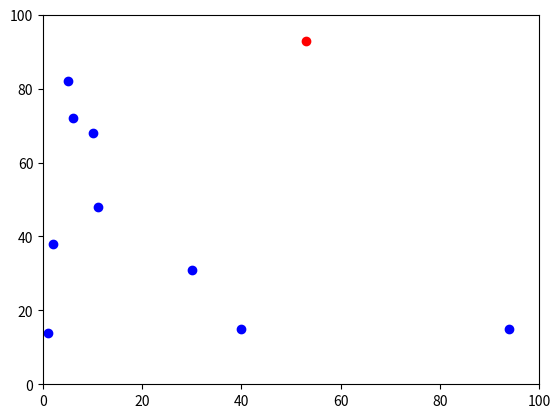

The matplotlib source for this figure:
# -*- coding: utf-8 -*-
"""
Created on Tue Sep 19 10:20:09 2017

@author: gyks
"""
import random
import operator
import matplotlib.pyplot
import math
import pprint

num_of_agents = 10
num_of_iterations = 2
MIN_X ,MIN_Y = 0, 0
MAX_X, MAX_Y = 100, 100

def distance(agent1, agent2):
    return math.sqrt((agent1[0] - agent2[0])**2 + (agent1[1] - agent2[1])**2)

# add agents to random location
agents = []
for i in range(num_of_agents):
    agents.append([random.randint(0,100), random.randint(0,100)])


for i in range(len(agents)):
    for n in range(num_of_iterations):
        for c in range(len(agents[i])):
            if random.random() < 0.5:
                agents[i][c] = (agents[i][c] + 1) % 100
            else:
                agents[i][c] = (agents[i][c] - 1) % 100

for agent in agents:
    assert (0 <= agent[0] <= 100) and (0 <= agent[1] <= 100)
    
agent_distances = [[0 for i in range(len(agents))] for i in range(len(agents))]

for i, agent1 in enumerate(agents):
    for j in range(i + 1, len(agents)):
        dist = distance(agent1, agents[j])
        agent_distances[i][j] = dist
        agent_distances[j][i] = dist

pprint.pprint(agent_distances)

matplotlib.pyplot.xlim(MIN_X, MAX_X)
matplotlib.pyplot.ylim(MIN_Y, MAX_Y)
agents.sort(key=operator.itemgetter(1), reverse=True)

#plot the northern_most_point red
matplotlib.pyplot.scatter(agents[0][0],agents[0][1], color='red')

#plot the other points in blue
for i in range(1, len(agents)):
    matplotlib.pyplot.scatter(agents[i][0],agents[i][1], color='blue')

matplotlib.pyplot.show()